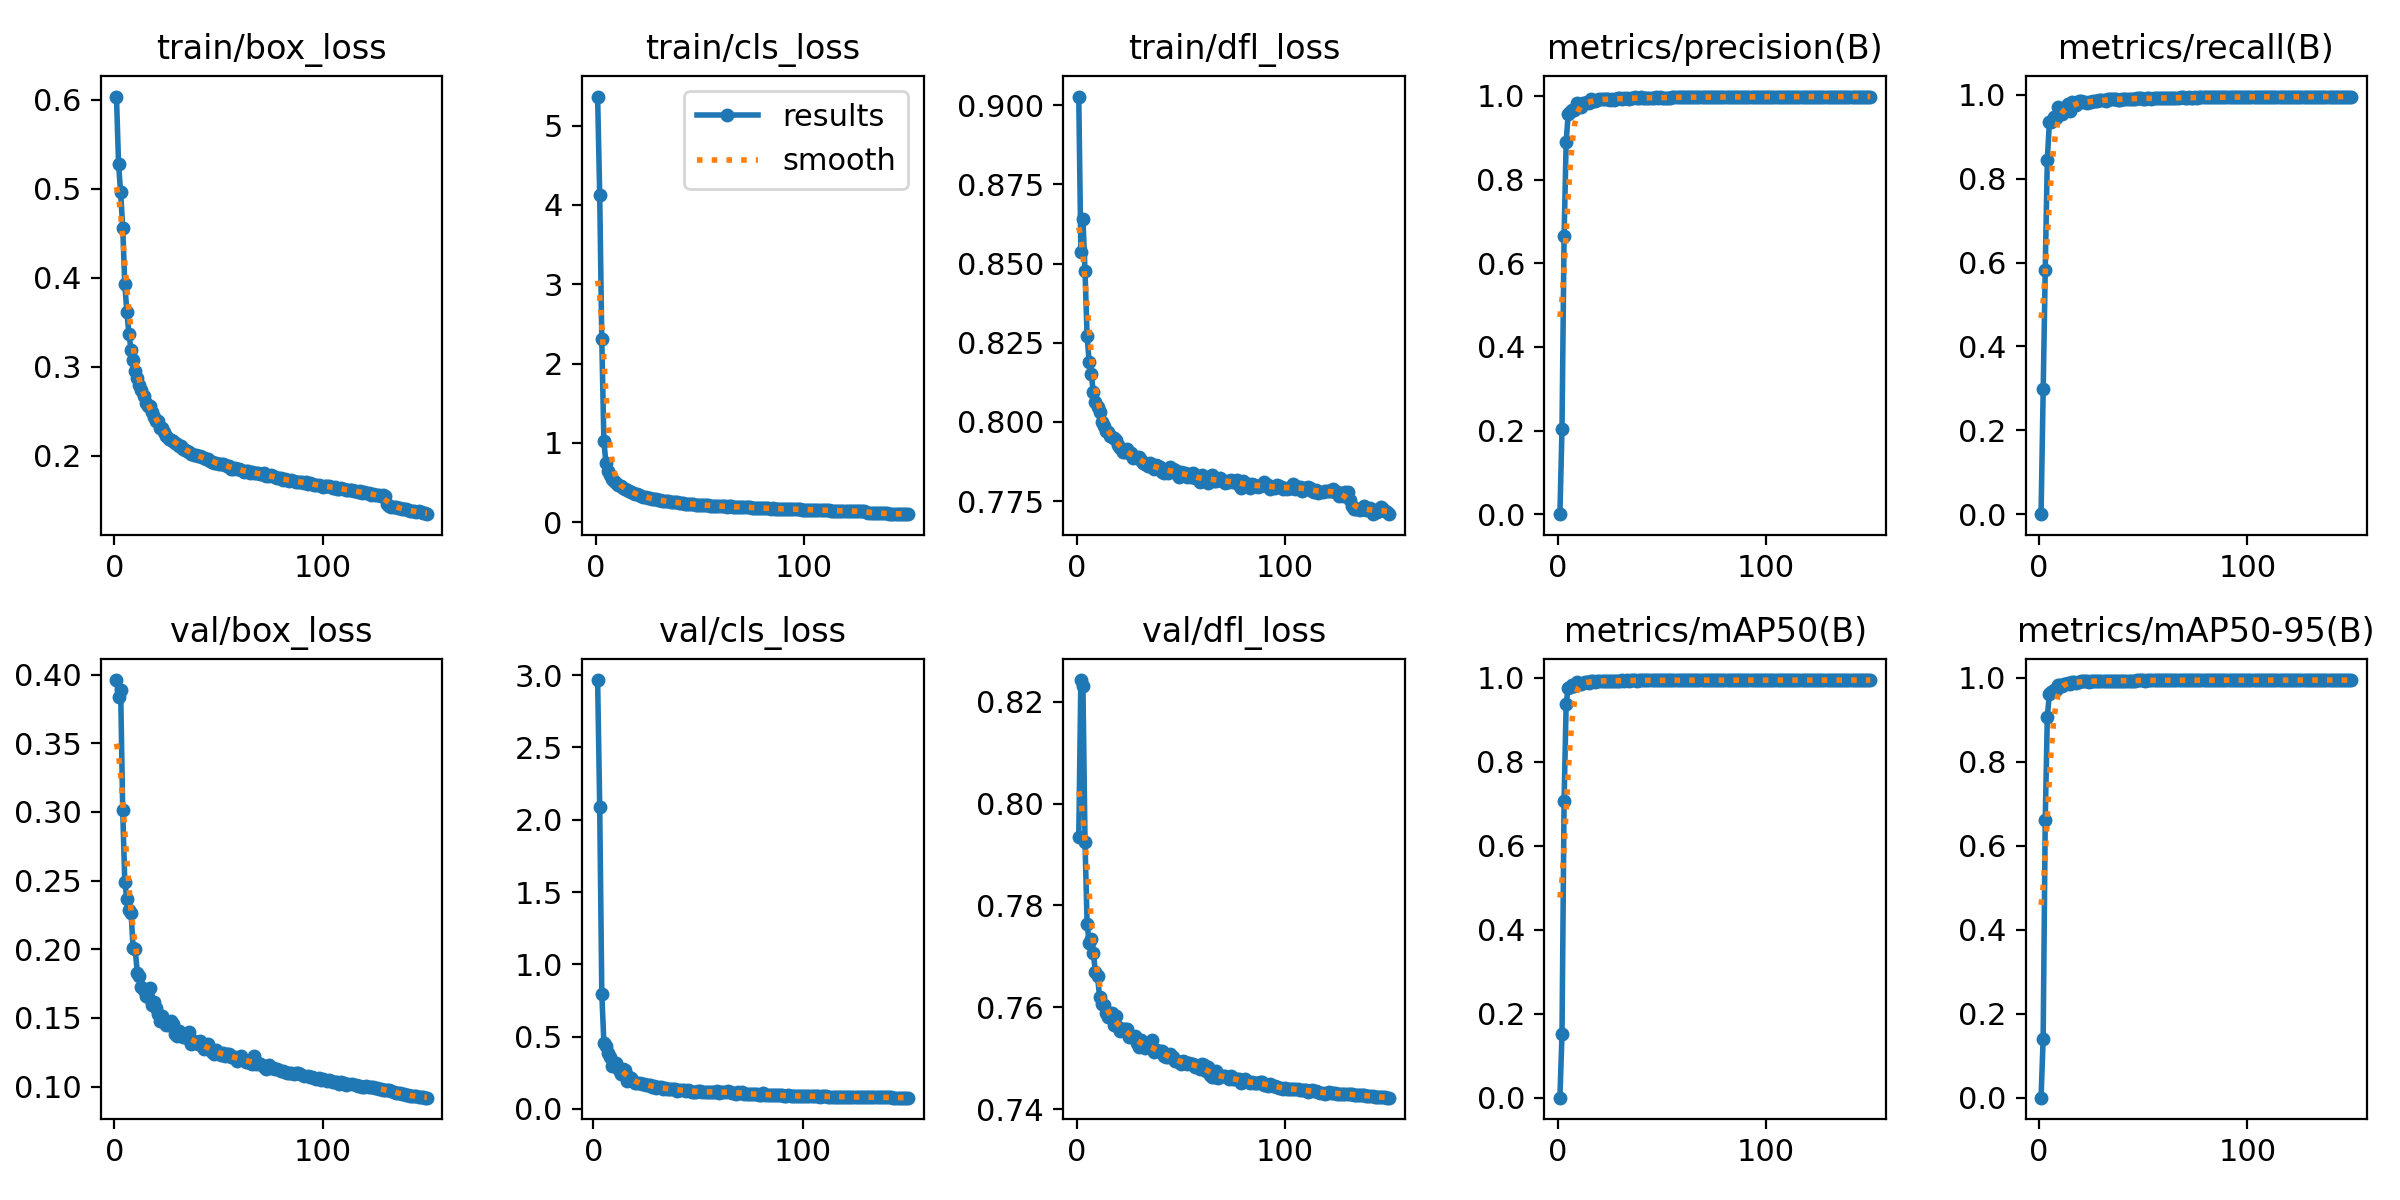

Source data for this figure (header and first rows):
epoch, train/box_loss, train/cls_loss, train/dfl_loss, metrics/precision(B), metrics/recall(B), metrics/mAP50(B), metrics/mAP50-95(B), val/box_loss, val/cls_loss, val/dfl_loss, lr/pg0, lr/pg1, lr/pg2
1, 0.6036, 5.366, 0.9027, 0, 0, 0, 0, 0.396, inf, 0.7934, 0.003291, 0.003291, 0.003291
2, 0.5279, 4.13, 0.8536, 0.2042, 0.2978, 0.1506, 0.1407, 0.3835, 2.966, 0.8243, 0.006581, 0.006581, 0.006581
3, 0.496, 2.315, 0.8642, 0.664, 0.5821, 0.7068, 0.6606, 0.389, 2.088, 0.8232, 0.009826, 0.009826, 0.009826
4, 0.4562, 1.03, 0.8475, 0.8903, 0.8455, 0.938, 0.9068, 0.3012, 0.796, 0.7925, 0.009802, 0.009802, 0.009802
5, 0.393, 0.7417, 0.8271, 0.958, 0.9349, 0.9769, 0.9626, 0.2487, 0.4559, 0.7764, 0.009736, 0.009736, 0.009736
6, 0.3612, 0.6434, 0.8189, 0.9609, 0.9349, 0.9775, 0.9655, 0.2367, 0.4367, 0.7726, 0.00967, 0.00967, 0.00967
7, 0.3365, 0.5917, 0.8151, 0.9674, 0.9475, 0.9832, 0.9718, 0.2287, 0.3849, 0.7734, 0.009604, 0.009604, 0.009604
8, 0.3194, 0.5484, 0.8093, 0.9653, 0.9445, 0.9819, 0.9711, 0.2266, 0.3589, 0.7706, 0.009538, 0.009538, 0.009538
9, 0.3073, 0.5143, 0.8064, 0.9841, 0.9703, 0.9898, 0.9839, 0.2008, 0.2941, 0.7669, 0.009472, 0.009472, 0.009472
10, 0.2952, 0.4991, 0.8046, 0.9781, 0.9554, 0.9865, 0.982, 0.1998, 0.317, 0.7661, 0.009406, 0.009406, 0.009406
11, 0.2874, 0.4742, 0.8032, 0.9736, 0.9547, 0.9853, 0.9813, 0.1828, 0.3212, 0.762, 0.00934, 0.00934, 0.00934
12, 0.2793, 0.4521, 0.8, 0.9832, 0.9628, 0.9887, 0.9849, 0.1802, 0.2723, 0.7606, 0.009274, 0.009274, 0.009274
13, 0.2735, 0.4377, 0.7987, 0.983, 0.968, 0.989, 0.9863, 0.1727, 0.2445, 0.7604, 0.009208, 0.009208, 0.009208
14, 0.267, 0.4218, 0.7971, 0.9859, 0.9779, 0.9913, 0.9889, 0.1706, 0.2745, 0.7589, 0.009142, 0.009142, 0.009142
15, 0.2598, 0.4092, 0.7967, 0.9829, 0.9616, 0.9885, 0.9862, 0.1662, 0.2666, 0.758, 0.009076, 0.009076, 0.009076
16, 0.2563, 0.3983, 0.7954, 0.9916, 0.9836, 0.9926, 0.9902, 0.1653, 0.196, 0.7583, 0.00901, 0.00901, 0.00901
17, 0.2554, 0.383, 0.7951, 0.9881, 0.9748, 0.9918, 0.9893, 0.1718, 0.2183, 0.7588, 0.008944, 0.008944, 0.008944
18, 0.2498, 0.3721, 0.7949, 0.987, 0.9756, 0.9906, 0.9888, 0.159, 0.2126, 0.7564, 0.008878, 0.008878, 0.008878
19, 0.2433, 0.3605, 0.7942, 0.9907, 0.9841, 0.9931, 0.9904, 0.1615, 0.1913, 0.7583, 0.008812, 0.008812, 0.008812
20, 0.2393, 0.3504, 0.7927, 0.9917, 0.9857, 0.9932, 0.9917, 0.1573, 0.1806, 0.7561, 0.008746, 0.008746, 0.008746
21, 0.2387, 0.3392, 0.7917, 0.9935, 0.9836, 0.9932, 0.9919, 0.1529, 0.1784, 0.7553, 0.00868, 0.00868, 0.00868
22, 0.2314, 0.3307, 0.7903, 0.992, 0.9819, 0.9933, 0.9922, 0.1479, 0.1796, 0.7557, 0.008614, 0.008614, 0.008614
23, 0.2314, 0.322, 0.7906, 0.9931, 0.9814, 0.9927, 0.9916, 0.1516, 0.1752, 0.7558, 0.008548, 0.008548, 0.008548
24, 0.227, 0.3165, 0.7913, 0.9935, 0.9831, 0.9929, 0.9913, inf, 0.17, 0.7558, 0.008482, 0.008482, 0.008482
25, 0.2224, 0.3072, 0.7903, 0.9912, 0.9822, 0.9931, 0.9921, 0.1449, 0.1686, 0.7541, 0.008416, 0.008416, 0.008416
26, 0.2193, 0.3032, 0.7901, 0.9922, 0.9853, 0.9937, 0.9927, 0.1452, 0.1634, 0.7543, 0.00835, 0.00835, 0.00835
27, 0.218, 0.2957, 0.7885, 0.9892, 0.9847, 0.993, 0.9921, 0.148, 0.1683, 0.7543, 0.008284, 0.008284, 0.008284
28, 0.2167, 0.29, 0.789, 0.9939, 0.9863, 0.9937, 0.9924, 0.1455, 0.1517, 0.7545, 0.008218, 0.008218, 0.008218
29, 0.2141, 0.2868, 0.7887, 0.9944, 0.9863, 0.9934, 0.9928, 0.1386, 0.1564, 0.753, 0.008152, 0.008152, 0.008152
30, 0.2138, 0.2798, 0.7888, 0.9945, 0.9876, 0.9937, 0.9929, 0.137, 0.1448, 0.7522, 0.008086, 0.008086, 0.008086
31, 0.2115, 0.2753, 0.7881, 0.9937, 0.9866, 0.994, 0.9927, 0.1405, 0.149, 0.7536, 0.00802, 0.00802, 0.00802
32, 0.2107, 0.2708, 0.7871, 0.9945, 0.9862, 0.9933, 0.9923, 0.1378, 0.1486, 0.7526, 0.007954, 0.007954, 0.007954
33, 0.2079, 0.2683, 0.7866, 0.9947, 0.9892, 0.9941, 0.9935, 0.1361, 0.1404, 0.7519, 0.007888, 0.007888, 0.007888
34, 0.2064, 0.2676, 0.7859, 0.9934, 0.9897, 0.9934, 0.9927, 0.137, 0.1475, 0.7523, 0.007822, 0.007822, 0.007822
35, 0.2058, 0.2625, 0.787, 0.9954, 0.989, 0.994, 0.9932, 0.1352, 0.1375, 0.7523, 0.007756, 0.007756, 0.007756
36, 0.2046, 0.2544, 0.7859, 0.9942, 0.9891, 0.9941, 0.9931, 0.1399, 0.1387, 0.7536, 0.00769, 0.00769, 0.00769
37, 0.2024, 0.2513, 0.7853, 0.9963, 0.9891, 0.994, 0.9935, 0.1308, 0.1354, 0.7512, 0.007624, 0.007624, 0.007624
38, 0.201, 0.2497, 0.7864, 0.9946, 0.9874, 0.9937, 0.993, 0.1335, 0.1413, 0.7517, 0.007558, 0.007558, 0.007558
39, 0.2014, 0.253, 0.786, 0.9945, 0.9882, 0.9939, 0.9934, 0.1323, 0.1367, 0.7514, 0.007492, 0.007492, 0.007492
40, 0.1998, 0.2454, 0.7858, 0.9964, 0.9904, 0.9942, 0.9935, 0.1313, 0.127, 0.7515, 0.007426, 0.007426, 0.007426
41, 0.2, 0.2406, 0.7843, 0.9959, 0.9892, 0.9939, 0.9933, 0.1333, 0.1302, 0.7515, 0.00736, 0.00736, 0.00736
42, 0.1988, 0.2373, 0.7838, 0.9957, 0.9909, 0.9942, 0.9937, 0.1298, 0.1295, 0.7504, 0.007294, 0.007294, 0.007294
43, 0.1977, 0.2356, 0.7849, 0.994, 0.9911, 0.994, 0.9935, 0.1275, 0.1293, 0.7502, 0.007228, 0.007228, 0.007228
44, 0.1965, 0.2325, 0.784, 0.9954, 0.9904, 0.9943, 0.9937, 0.1296, 0.1236, 0.7503, 0.007162, 0.007162, 0.007162
45, 0.1966, 0.2338, 0.7856, 0.9956, 0.9908, 0.9941, 0.9936, 0.1308, 0.1288, 0.7509, 0.007096, 0.007096, 0.007096
46, 0.1942, 0.23, 0.785, 0.9947, 0.9901, 0.9939, 0.9935, 0.1274, 0.1274, 0.7503, 0.00703, 0.00703, 0.00703
47, 0.1928, 0.23, 0.7849, 0.9963, 0.9929, 0.9944, 0.994, 0.1251, 0.118, 0.7495, 0.006964, 0.006964, 0.006964
48, 0.1924, 0.2223, 0.7834, 0.996, 0.9913, 0.9945, 0.9941, 0.1239, 0.1179, 0.7494, 0.006898, 0.006898, 0.006898
49, 0.1917, 0.2223, 0.7828, 0.9969, 0.9915, 0.9943, 0.9939, 0.1265, 0.1193, 0.7493, 0.006832, 0.006832, 0.006832
50, 0.1911, 0.2217, 0.7842, 0.9959, 0.9906, 0.9942, 0.9938, 0.1244, 0.1236, 0.7489, 0.006766, 0.006766, 0.006766
51, 0.1906, 0.2216, 0.7839, 0.9954, 0.9901, 0.994, 0.9936, 0.1231, 0.124, 0.7495, 0.0067, 0.0067, 0.0067
52, 0.1907, 0.2183, 0.784, 0.9962, 0.9913, 0.9943, 0.9939, 0.1242, 0.1189, 0.7492, 0.006634, 0.006634, 0.006634
53, 0.1892, 0.2142, 0.7827, 0.9958, 0.9916, 0.9945, 0.9942, 0.1226, 0.1177, 0.7488, 0.006568, 0.006568, 0.006568
54, 0.1891, 0.2122, 0.7837, 0.9963, 0.9909, 0.9942, 0.9939, 0.1236, 0.1182, 0.7491, 0.006502, 0.006502, 0.006502
55, 0.1885, 0.2079, 0.7826, 0.9968, 0.9925, 0.9945, 0.9941, 0.1234, 0.1176, 0.7489, 0.006436, 0.006436, 0.006436
56, 0.1853, 0.2093, 0.7838, 0.9968, 0.9929, 0.9945, 0.9941, 0.1214, 0.1181, 0.7489, 0.00637, 0.00637, 0.00637
57, 0.1857, 0.2071, 0.7823, 0.997, 0.9919, 0.9944, 0.994, 0.1218, 0.1195, 0.7482, 0.006304, 0.006304, 0.006304
58, 0.1868, 0.208, 0.7819, 0.9974, 0.9914, 0.9945, 0.9942, 0.1212, 0.1163, 0.7484, 0.006238, 0.006238, 0.006238
59, 0.1849, 0.2042, 0.7811, 0.997, 0.9926, 0.9946, 0.9943, 0.1189, 0.1212, 0.7478, 0.006172, 0.006172, 0.006172
60, 0.1847, 0.2013, 0.7833, 0.9972, 0.9928, 0.9946, 0.9943, 0.1205, 0.1125, 0.7488, 0.006106, 0.006106, 0.006106
... 90 more rows
